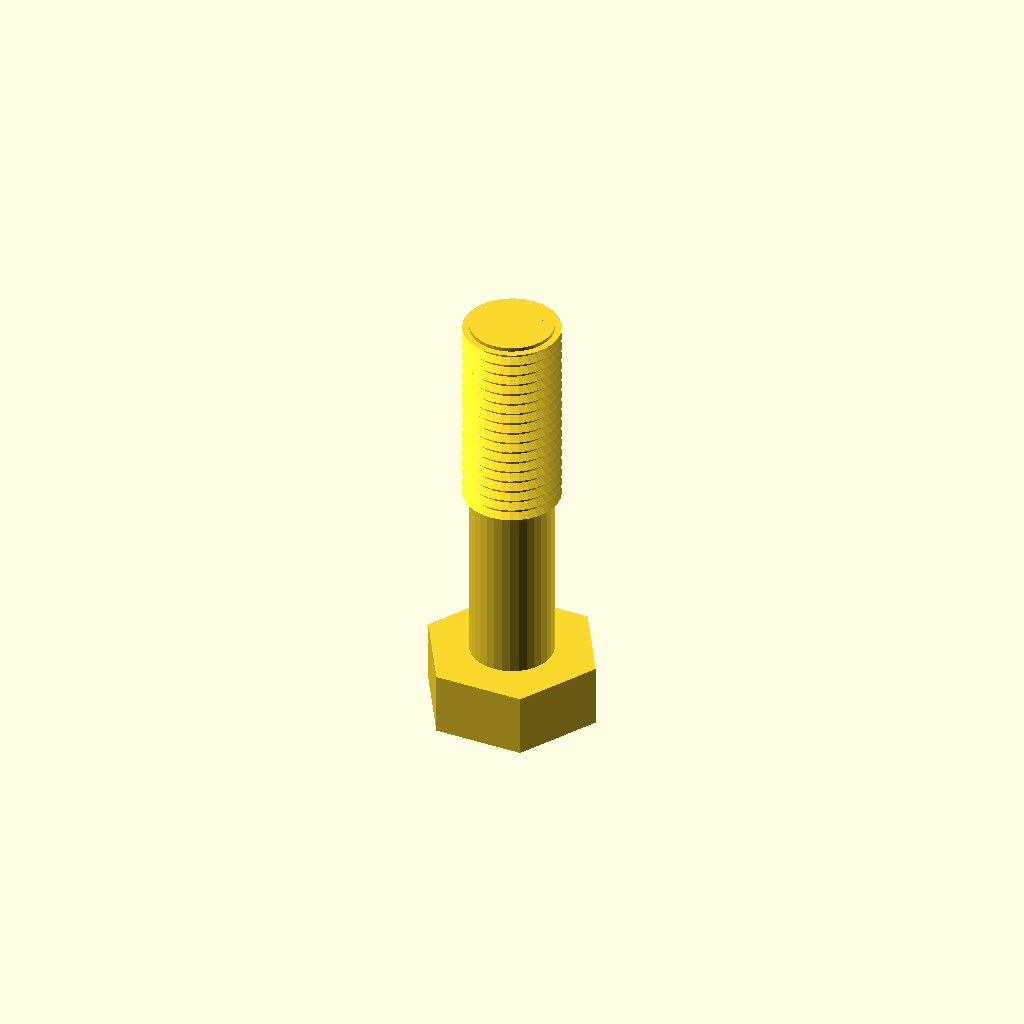
Cell 1 — every parameter at its default value.
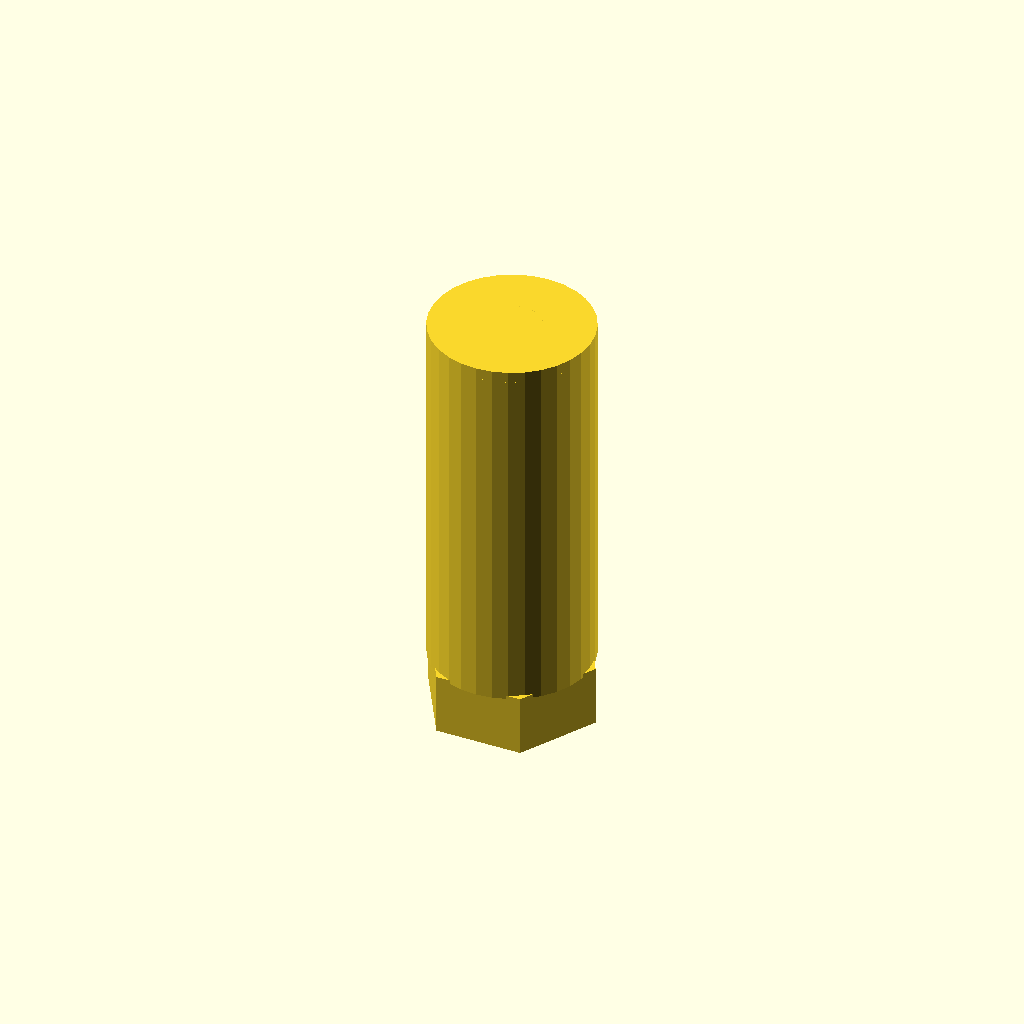
Cell 2: the same model with core_d = 21.8.
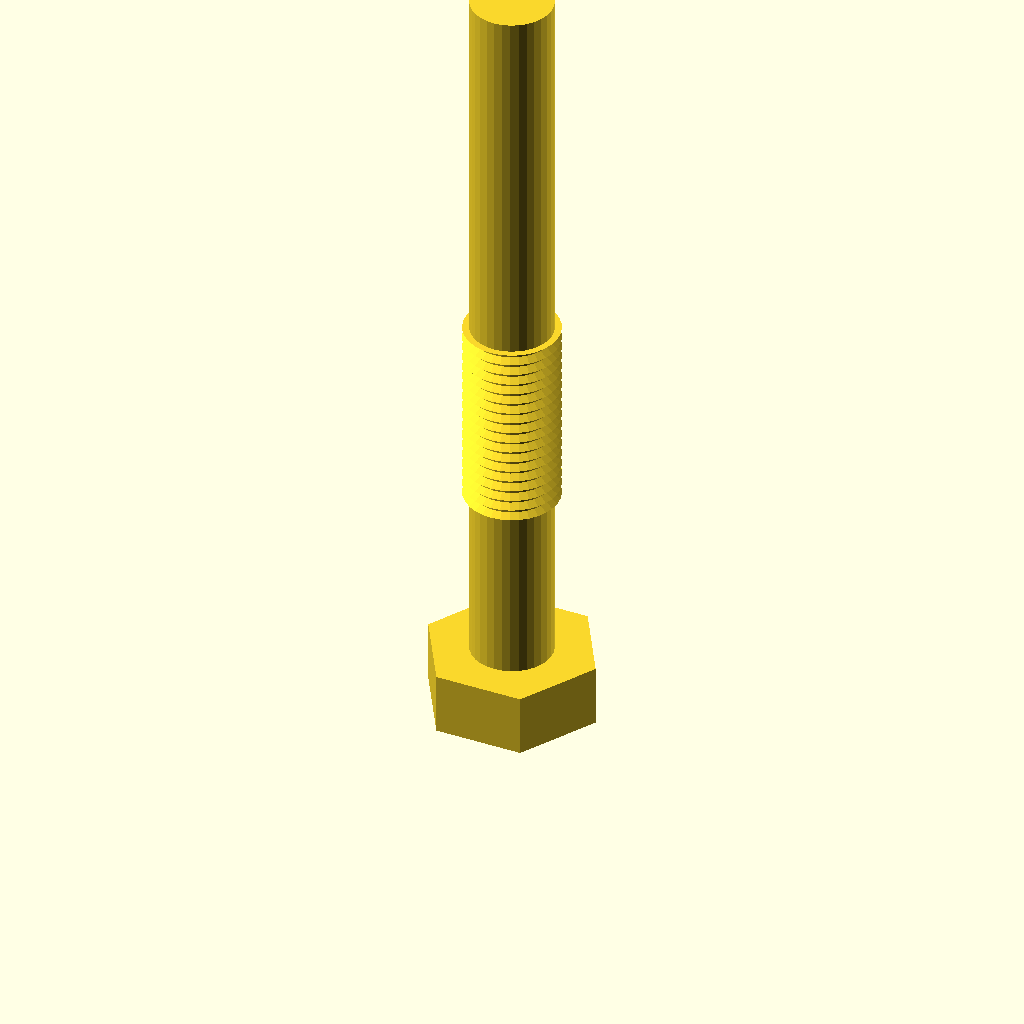
Cell 3: the same model with length = 100.
One fixed orthographic camera (rotation 55°, 0°, 25°; colour scheme Cornfield) for every cell.
The OpenSCAD source (optional_data/data/gen3/threads/part_0058.scad):
$fn = 32;

// ----------------------------------------------------------------------
// Hex bolt: M12.7 x 1.5 thread, 50 mm long
// ----------------------------------------------------------------------

// --- parameters (mm) ---
shank_d = 12.7;           // major diameter
pitch = 1.5;              // thread pitch
depth = 0.9;              // thread depth
core_d = 10.9;            // minor diameter
length = 50;              // shank length under the head
plain_len = 21;           // unthreaded length at the head
thread_len = 29;          // threaded length
head_af = 20.3;           // hex across flats
head_h = 8.3;             // head height
chamfer = 1.5;            // tip chamfer

union() {
  /* hex head */
  cylinder(h = 8.3, d = 23.44, $fn = 6);
  /* shank at the minor diameter, sunk into the head */
  translate([0, 0, head_h - 0.5]) cylinder(h = length + 0.5, d = core_d);
  /* thread ridges: crests at the major diameter, roots inside the shank */
  translate([0, 0, head_h - 0.5 + plain_len]) rotate_extrude() polygon([[3.45, 0], [3.45, 29], [6.35, 29], [5.15, 28.325], [6.35, 27.5], [5.15, 26.825], [6.35, 26], [5.15, 25.325], [6.35, 24.5], [5.15, 23.825], [6.35, 23], [5.15, 22.325], [6.35, 21.5], [5.15, 20.825], [6.35, 20], [5.15, 19.325], [6.35, 18.5], [5.15, 17.825], [6.35, 17], [5.15, 16.325], [6.35, 15.5], [5.15, 14.825], [6.35, 14], [5.15, 13.325], [6.35, 12.5], [5.15, 11.825], [6.35, 11], [5.15, 10.325], [6.35, 9.5], [5.15, 8.825], [6.35, 8], [5.15, 7.325], [6.35, 6.5], [5.15, 5.825], [6.35, 5], [5.15, 4.325], [6.35, 3.5], [5.15, 2.825], [5.15, 0], [3.45, 0]]);
  /* chamfered tip, exactly on the minor cylinder */
  translate([0, 0, 56.8]) cylinder(h = 1.5, d1 = core_d, d2 = 7.9);
}
Customizer parameters (derived from the source; name, type, default, range or options):
shank_d: number, default 12.7
pitch: number, default 1.5
depth: number, default 0.9
core_d: number, default 10.9
length: number, default 50
plain_len: number, default 21
thread_len: number, default 29
head_af: number, default 20.3
head_h: number, default 8.3
chamfer: number, default 1.5
